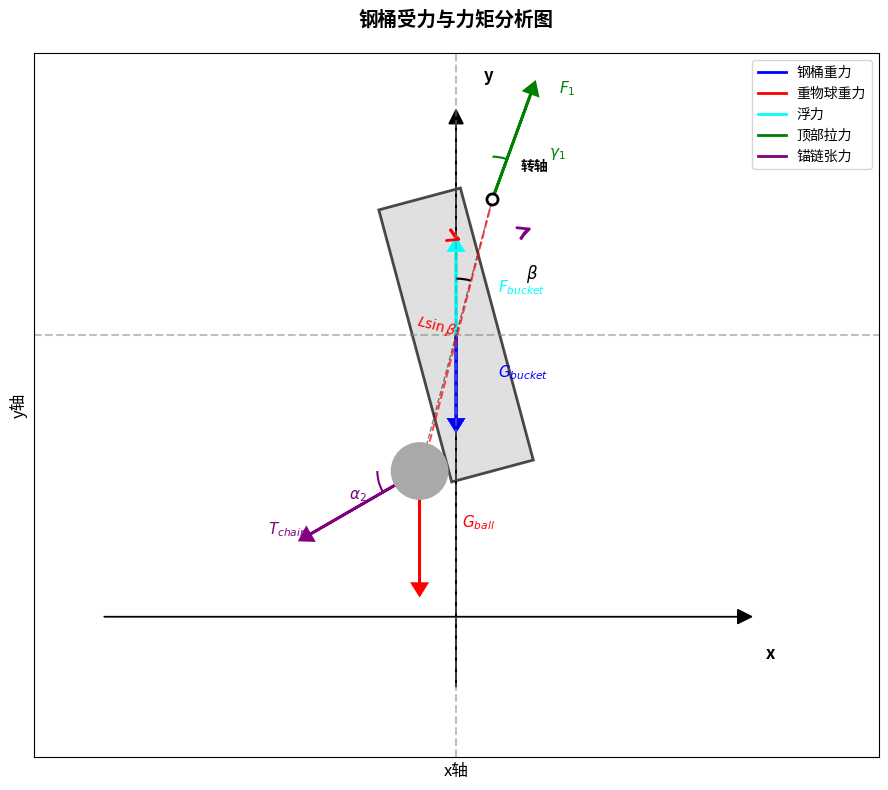

The matplotlib source for this figure: (Note: this script raises an exception after producing the figure.)
import matplotlib.pyplot as plt
import matplotlib.patches as patches
import numpy as np

# 创建图形和坐标轴
fig, ax = plt.subplots(1, 1, figsize=(10, 8))

# 设置坐标轴
ax.set_xlim(-3, 3)
ax.set_ylim(-1, 4)
ax.set_aspect('equal')
ax.grid(True, alpha=0.3, linestyle='--')

# 钢桶参数
beta = 15  # 钢桶倾角（度）
beta_rad = np.radians(beta)
L = 2  # 钢桶长度
W = 0.6  # 钢桶宽度

# 钢桶中心位置
center_x = 0
center_y = 2

# 绘制钢桶（倾斜的矩形）
from matplotlib.transforms import Affine2D

# 创建矩形
rect = patches.Rectangle((-W/2, -L/2), W, L, 
                         linewidth=2, edgecolor='black', 
                         facecolor='lightgray', alpha=0.7)

# 应用旋转和平移
t = Affine2D().rotate(beta_rad).translate(center_x, center_y) + ax.transData
rect.set_transform(t)
ax.add_patch(rect)

# 绘制重物球（在钢桶底部）
ball_x = center_x - L/2 * np.sin(beta_rad)
ball_y = center_y - L/2 * np.cos(beta_rad)
circle = plt.Circle((ball_x, ball_y), 0.2, color='darkgray', zorder=10)
ax.add_patch(circle)

# 绘制坐标轴
ax.arrow(-2.5, 0, 4.5, 0, head_width=0.1, head_length=0.1, fc='black', ec='black')
ax.arrow(0, -0.5, 0, 4, head_width=0.1, head_length=0.1, fc='black', ec='black')
ax.text(2.2, -0.3, 'x', fontsize=12, fontweight='bold')
ax.text(0.2, 3.8, 'y', fontsize=12, fontweight='bold')

# 绘制参考线
ax.axvline(x=center_x, color='gray', linestyle='--', alpha=0.5)
ax.axhline(y=center_y, color='gray', linestyle='--', alpha=0.5)

# 钢桶顶部和底部位置
top_x = center_x + L/2 * np.sin(beta_rad)
top_y = center_y + L/2 * np.cos(beta_rad)
bottom_x = center_x - L/2 * np.sin(beta_rad)
bottom_y = center_y - L/2 * np.cos(beta_rad)

# 绘制力矢量
# 1. 钢桶重力 G_bucket
ax.arrow(center_x, center_y, 0, -0.6, head_width=0.1, head_length=0.08, 
         fc='blue', ec='blue', linewidth=2)
ax.text(center_x + 0.3, center_y - 0.3, r'$G_{bucket}$', fontsize=11, color='blue')

# 2. 重物球重力 G_ball
ax.arrow(ball_x, ball_y, 0, -0.8, head_width=0.1, head_length=0.08, 
         fc='red', ec='red', linewidth=2)
ax.text(ball_x + 0.3, ball_y - 0.4, r'$G_{ball}$', fontsize=11, color='red')

# 3. 浮力 F_bucket
ax.arrow(center_x, center_y, 0, 0.6, head_width=0.1, head_length=0.08, 
         fc='cyan', ec='cyan', linewidth=2)
ax.text(center_x + 0.3, center_y + 0.3, r'$F_{bucket}$', fontsize=11, color='cyan')

# 4. 顶部拉力 F_1
gamma_1 = 20  # 拉力方向角
F1_x = 0.8 * np.sin(np.radians(gamma_1))
F1_y = 0.8 * np.cos(np.radians(gamma_1))
ax.arrow(top_x, top_y, F1_x, F1_y, head_width=0.1, head_length=0.08, 
         fc='green', ec='green', linewidth=2)
ax.text(top_x + F1_x + 0.2, top_y + F1_y, r'$F_1$', fontsize=11, color='green')

# 5. 锚链张力 T_chain
alpha_2 = 30  # 锚链切线角
T_x = -0.9 * np.cos(np.radians(alpha_2))
T_y = -0.9 * np.sin(np.radians(alpha_2))
ax.arrow(bottom_x, bottom_y, T_x, T_y, head_width=0.1, head_length=0.08, 
         fc='purple', ec='purple', linewidth=2)
ax.text(bottom_x + T_x - 0.3, bottom_y + T_y, r'$T_{chain}$', fontsize=11, color='purple')

# 标注角度
# β角
arc_beta = patches.Arc((center_x, center_y), 0.8, 0.8, angle=0, 
                       theta1=90-beta, theta2=90, color='black', linewidth=1.5)
ax.add_patch(arc_beta)
ax.text(center_x + 0.5, center_y + 0.4, r'$\beta$', fontsize=12, fontweight='bold')

# γ_1角
arc_gamma = patches.Arc((top_x, top_y), 0.6, 0.6, angle=0, 
                        theta1=70, theta2=90, color='green', linewidth=1.5)
ax.add_patch(arc_gamma)
ax.text(top_x + 0.4, top_y + 0.3, r'$\gamma_1$', fontsize=11, color='green')

# α_2角
arc_alpha = patches.Arc((bottom_x, bottom_y), 0.6, 0.6, angle=0, 
                        theta1=180, theta2=210, color='purple', linewidth=1.5)
ax.add_patch(arc_alpha)
ax.text(bottom_x - 0.5, bottom_y - 0.2, r'$\alpha_2$', fontsize=11, color='purple')

# 绘制力臂（虚线）
# 重物球力臂
ax.plot([top_x, ball_x], [top_y, ball_y], 'k--', alpha=0.5, linewidth=1)
perp_x = top_x - (top_y - ball_y) * np.sin(beta_rad)
perp_y = ball_y
ax.plot([top_x, perp_x], [top_y, perp_y], 'r--', alpha=0.7, linewidth=1.5)
ax.text((top_x + perp_x)/2 - 0.3, (top_y + perp_y)/2, r'$L\sin\beta$', 
        fontsize=10, color='red', rotation=-beta)

# 标注转轴
ax.plot(top_x, top_y, 'ko', markersize=8, markerfacecolor='white', 
        markeredgewidth=2, zorder=15)
ax.text(top_x + 0.2, top_y + 0.2, '转轴', fontsize=10, fontweight='bold')

# 添加力矩方向（弧形箭头）
from matplotlib.patches import FancyArrowPatch
from matplotlib.patches import Arc

# 顺时针力矩（重物球）
arc1 = patches.FancyArrowPatch((top_x - 0.3, top_y - 0.2),
                               (top_x - 0.2, top_y - 0.3),
                               connectionstyle="arc3,rad=0.3",
                               arrowstyle='->', mutation_scale=20,
                               color='red', linewidth=2)
ax.add_patch(arc1)

# 逆时针力矩（锚链）
arc2 = patches.FancyArrowPatch((top_x + 0.2, top_y - 0.3),
                               (top_x + 0.3, top_y - 0.2),
                               connectionstyle="arc3,rad=-0.3",
                               arrowstyle='->', mutation_scale=20,
                               color='purple', linewidth=2)
ax.add_patch(arc2)

# 添加标题和标签
ax.set_title('钢桶受力与力矩分析图', fontsize=14, fontweight='bold', pad=20)
ax.set_xlabel('x轴', fontsize=12)
ax.set_ylabel('y轴', fontsize=12)

# 添加图例
legend_elements = [
    plt.Line2D([0], [0], color='blue', linewidth=2, label='钢桶重力'),
    plt.Line2D([0], [0], color='red', linewidth=2, label='重物球重力'),
    plt.Line2D([0], [0], color='cyan', linewidth=2, label='浮力'),
    plt.Line2D([0], [0], color='green', linewidth=2, label='顶部拉力'),
    plt.Line2D([0], [0], color='purple', linewidth=2, label='锚链张力')
]
ax.legend(handles=legend_elements, loc='upper right', fontsize=10)

# 移除坐标刻度
ax.set_xticks([])
ax.set_yticks([])

# 保存图片
plt.tight_layout()
plt.savefig('/Users/<user>/MooringSystemDesign/模版/figures/钢桶受力分析.png', 
            dpi=300, bbox_inches='tight', facecolor='white')
plt.show()

print("钢桶受力与力矩分析图已保存！")